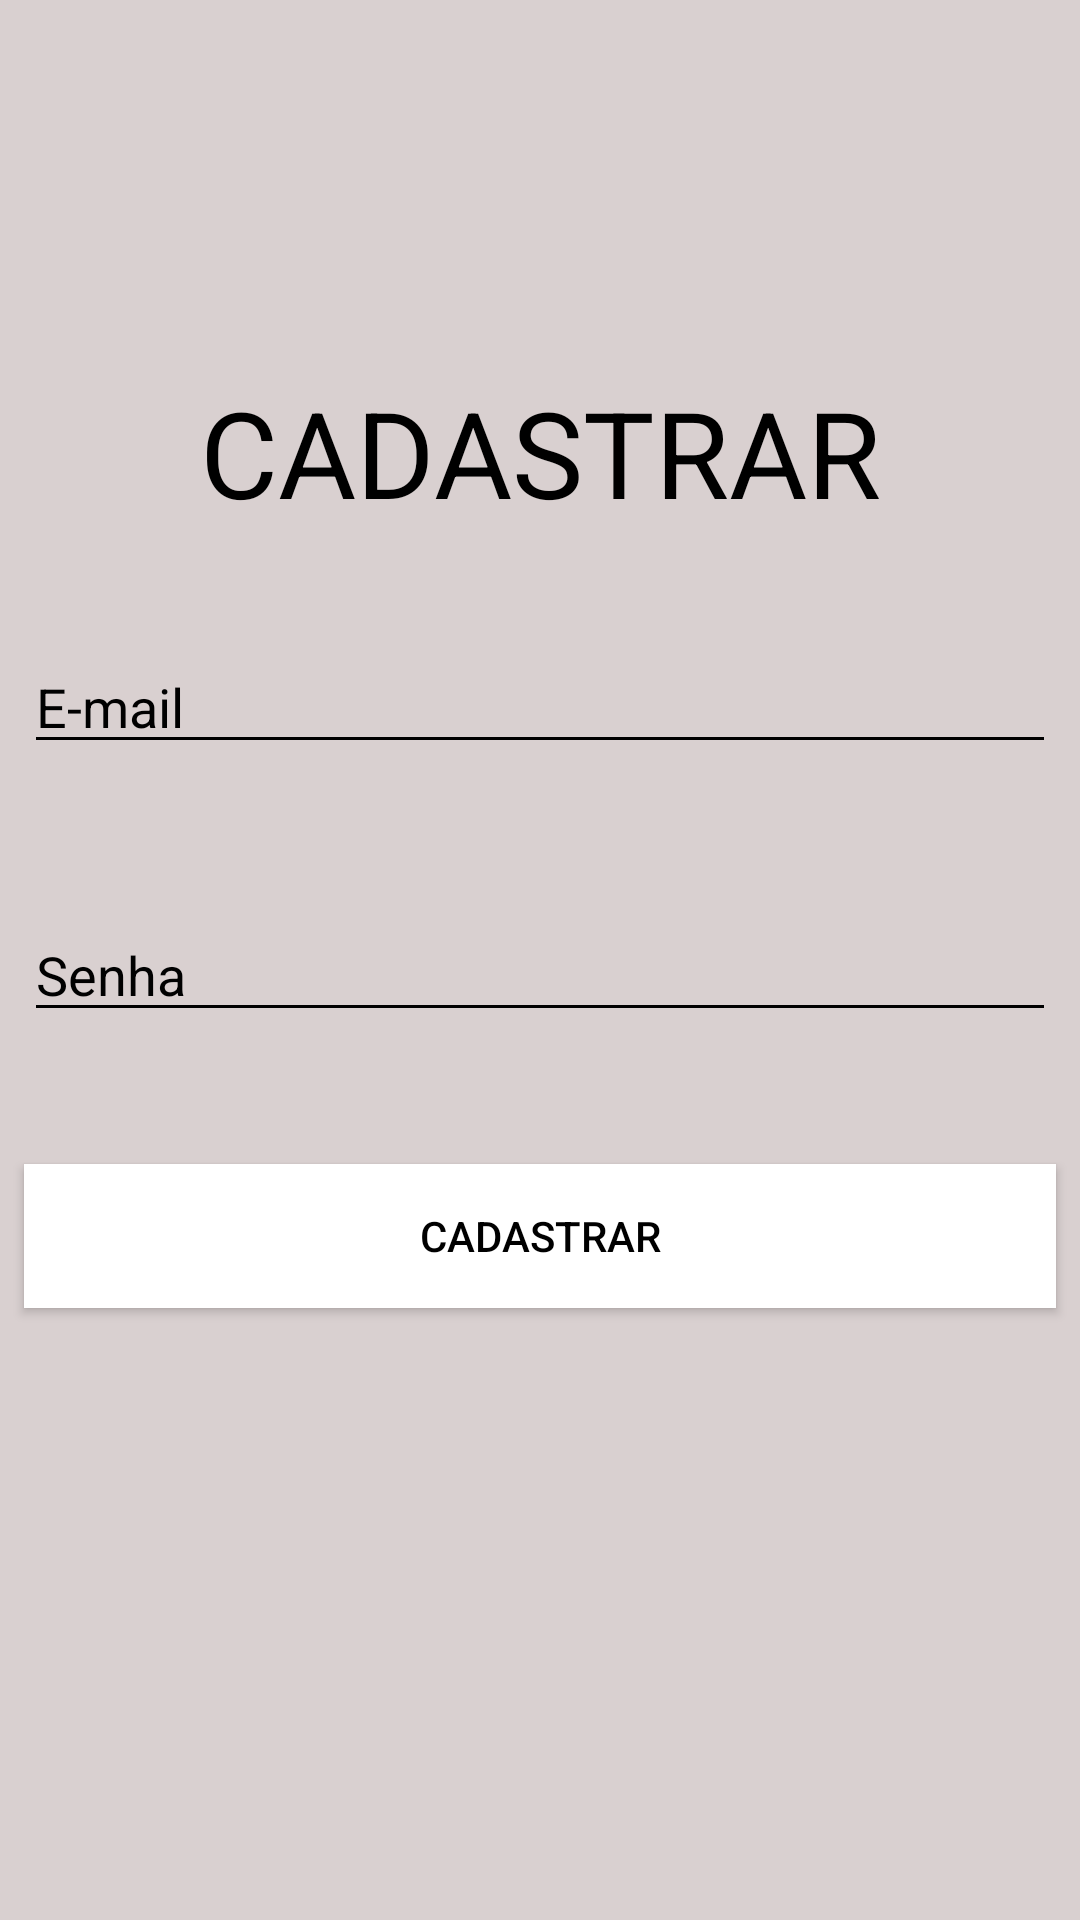

Reconstruct the res/layout file that produces this screen, plus the resources it refers to.
<!-- AndroidManifest.xml: application theme AppTheme -->
<!-- res/layout/activity_tela_cadastro.xml -->
<?xml version="1.0" encoding="utf-8"?>
<ScrollView xmlns:android="http://schemas.android.com/apk/res/android"
    xmlns:app="http://schemas.android.com/apk/res-auto"
    xmlns:tools="http://schemas.android.com/tools"
    android:layout_width="match_parent"
    android:layout_height="match_parent"
    android:fillViewport="true">

    <android.support.constraint.ConstraintLayout
        android:layout_width="match_parent"
        android:layout_height="match_parent"
        android:background="#d9d0d0"
        android:paddingBottom="10dp">

        <TextView
            android:id="@+id/textView2"
            android:layout_width="wrap_content"
            android:layout_height="wrap_content"
            android:layout_marginEnd="8dp"
            android:layout_marginStart="8dp"
            android:layout_marginTop="124dp"
            android:text="CADASTRAR"
            android:textColor="@android:color/black"
            android:textSize="40sp"
            app:layout_constraintEnd_toEndOf="parent"
            app:layout_constraintStart_toStartOf="parent"
            app:layout_constraintTop_toTopOf="parent" />

        <EditText
            android:id="@+id/edit_email_cadastrar"
            android:layout_width="0dp"
            android:layout_height="wrap_content"
            android:layout_marginEnd="8dp"
            android:layout_marginStart="8dp"
            android:layout_marginTop="36dp"
            android:ems="10"
            android:hint="E-mail"
            android:inputType="textEmailAddress"
            android:textColor="@android:color/black"
            android:textColorHint="@android:color/black"
            app:layout_constraintEnd_toEndOf="parent"
            app:layout_constraintHorizontal_bias="0.503"
            app:layout_constraintStart_toStartOf="parent"
            app:layout_constraintTop_toBottomOf="@+id/textView2" />

        <EditText
            android:id="@+id/edit_senha_cadastrar"
            android:layout_width="0dp"
            android:layout_height="wrap_content"
            android:layout_marginEnd="8dp"
            android:layout_marginStart="8dp"
            android:layout_marginTop="48dp"
            android:ems="10"
            android:hint="Senha"
            android:inputType="textPassword"
            android:textColor="@android:color/black"
            android:textColorHint="@android:color/black"
            app:layout_constraintEnd_toEndOf="parent"
            app:layout_constraintHorizontal_bias="0.503"
            app:layout_constraintStart_toStartOf="parent"
            app:layout_constraintTop_toBottomOf="@+id/edit_email_cadastrar" />

        <Button
            android:id="@+id/btn_cadastrar"
            android:layout_width="0dp"
            android:layout_height="wrap_content"
            android:layout_marginEnd="8dp"
            android:layout_marginStart="8dp"
            android:layout_marginTop="44dp"
            android:background="@android:color/background_light"
            android:text="CADASTRAR"
            android:textColor="@android:color/black"
            app:layout_constraintEnd_toEndOf="parent"
            app:layout_constraintStart_toStartOf="parent"
            app:layout_constraintTop_toBottomOf="@+id/edit_senha_cadastrar" />


    </android.support.constraint.ConstraintLayout>

</ScrollView>
<!-- resources referenced by this layout -->
<resources>
  <style name="AppTheme" parent="Theme.AppCompat.NoActionBar">
          
          <item name="colorPrimaryDark">@color/colorPrimaryDark</item>
          <item name="colorAccent">@color/colorAccent</item>
          <item name="android:windowBackground">@android:color/white</item>
          <item name="android:textColorSecondary">@android:color/black</item>
      </style>
  <color name="colorPrimaryDark">#121010</color>
  <color name="colorAccent">#fcf9f9</color>
</resources>
